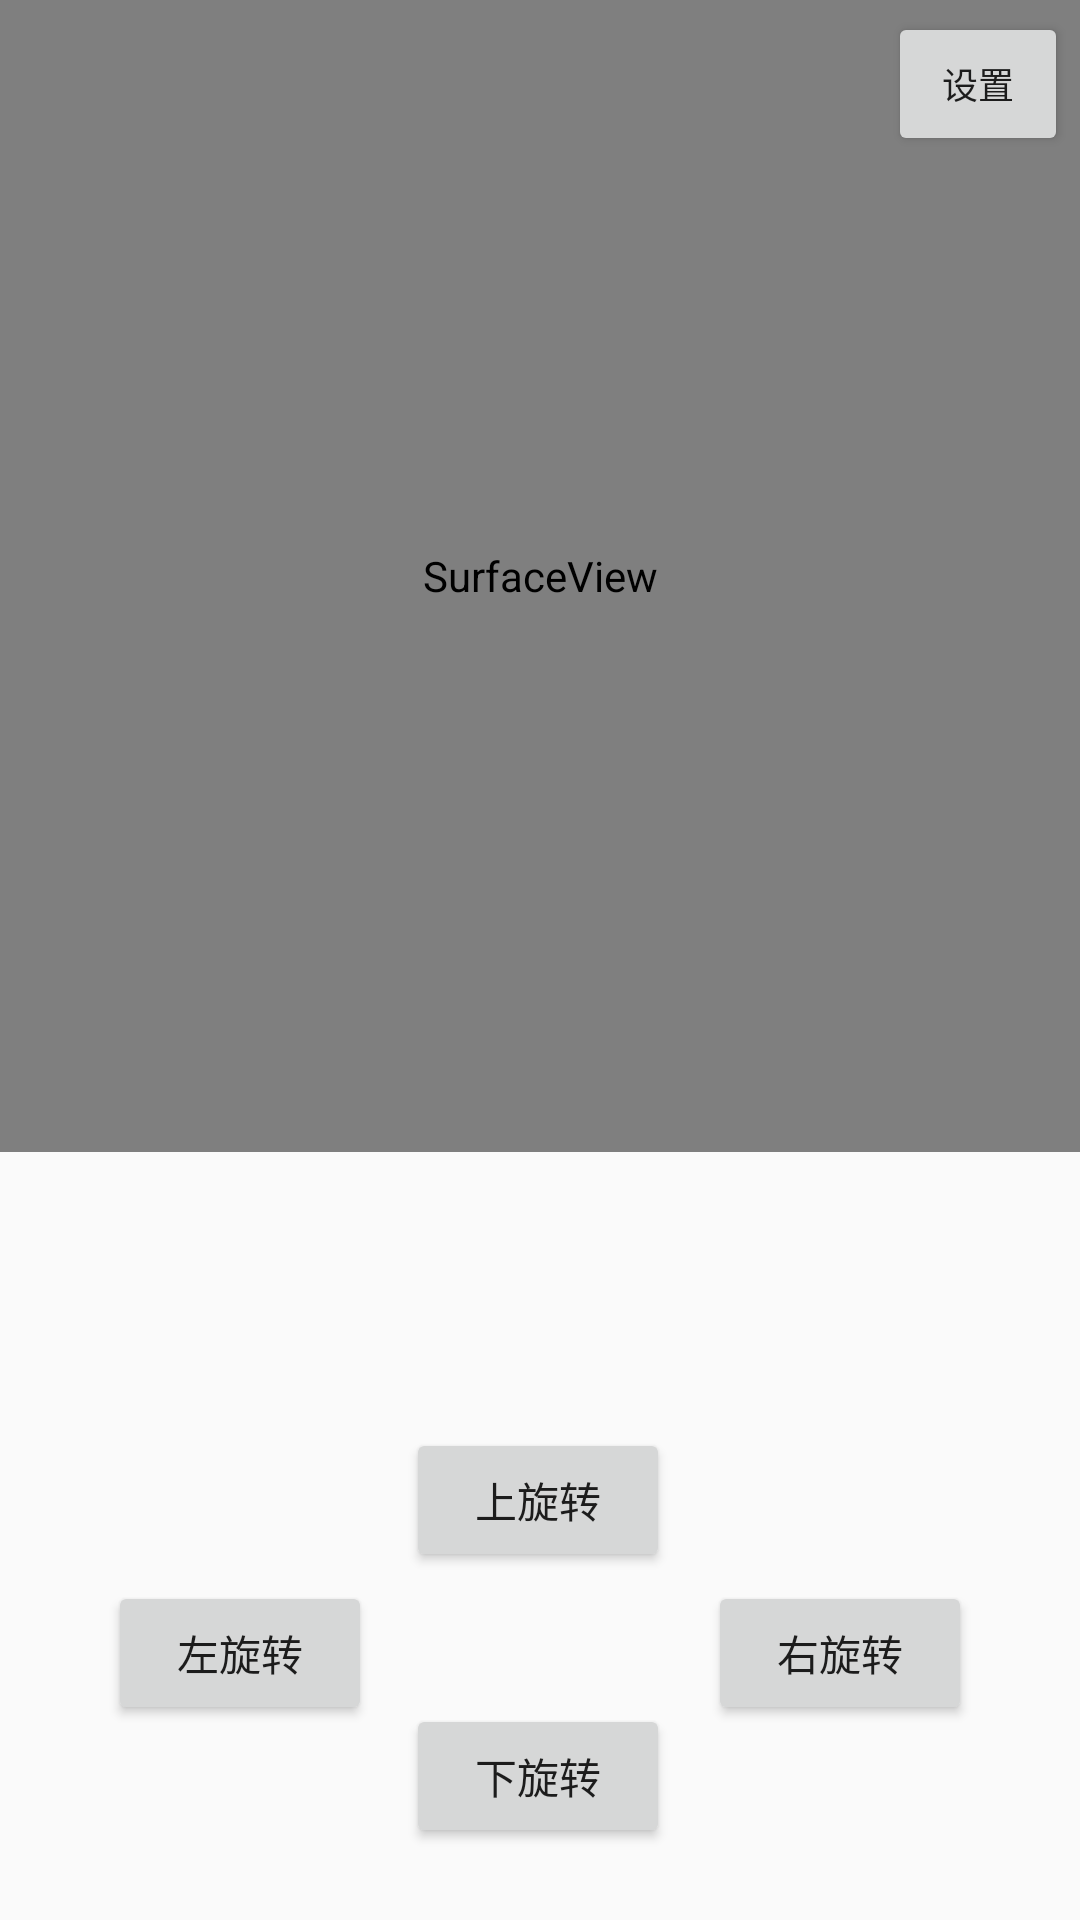

Android layout source for this screen:
<!-- AndroidManifest.xml: application theme Theme.Frpc -->
<!-- res/layout/activity_preview.xml -->
<?xml version="1.0" encoding="utf-8"?>
<androidx.constraintlayout.widget.ConstraintLayout xmlns:android="http://schemas.android.com/apk/res/android"
    xmlns:app="http://schemas.android.com/apk/res-auto"
    xmlns:tools="http://schemas.android.com/tools"
    android:layout_width="match_parent"
    android:layout_height="match_parent">

    <TextView
        android:id="@+id/textView4Name"
        android:layout_width="100dp"
        android:layout_height="36dp"
        android:layout_marginTop="88dp"
        android:textAlignment="textEnd"
        android:textSize="20sp"
        app:layout_constraintEnd_toStartOf="@+id/guideline8"
        app:layout_constraintTop_toTopOf="@+id/guideline2" />

    <TextView
        android:id="@+id/textView2Name"
        android:layout_width="100dp"
        android:layout_height="36dp"
        android:layout_marginTop="36dp"
        android:textAlignment="textEnd"
        android:textSize="20sp"
        app:layout_constraintEnd_toStartOf="@+id/guideline8"
        app:layout_constraintTop_toTopOf="@+id/guideline2" />

    <TextView
        android:id="@+id/textView3Name"
        android:layout_width="100dp"
        android:layout_height="36dp"
        android:layout_marginTop="88dp"
        android:textAlignment="textEnd"
        android:textSize="20sp"
        app:layout_constraintEnd_toStartOf="@+id/guideline5"
        app:layout_constraintTop_toTopOf="@+id/guideline2" />

    <TextView
        android:id="@+id/textView1Name"
        android:layout_width="100dp"
        android:layout_height="36dp"
        android:layout_marginTop="36dp"
        android:textAlignment="textEnd"
        android:textSize="20sp"
        app:layout_constraintEnd_toStartOf="@+id/guideline5"
        app:layout_constraintTop_toTopOf="@+id/guideline2" />

    <TextView
        android:id="@+id/textView1"
        android:layout_width="70dp"
        android:layout_height="36dp"
        android:layout_marginTop="36dp"
        android:textAlignment="textStart"
        android:textSize="20sp"
        app:layout_constraintStart_toStartOf="@+id/guideline5"
        app:layout_constraintTop_toTopOf="@+id/guideline2" />

    <TextView
        android:id="@+id/textView4"
        android:layout_width="70dp"
        android:layout_height="36dp"
        android:layout_marginTop="16dp"
        android:textAlignment="textStart"
        android:textSize="20sp"
        app:layout_constraintStart_toEndOf="@+id/textView4Name"
        app:layout_constraintTop_toBottomOf="@+id/textView2" />

    <TextView
        android:id="@+id/textView3"
        android:layout_width="70dp"
        android:layout_height="36dp"
        android:layout_marginTop="16dp"
        android:textAlignment="textStart"
        android:textSize="20sp"
        app:layout_constraintStart_toEndOf="@+id/textView3Name"
        app:layout_constraintTop_toBottomOf="@+id/textView1" />

    <TextView
        android:id="@+id/textView2"
        android:layout_width="70dp"
        android:layout_height="36dp"
        android:layout_marginTop="36dp"
        android:textAlignment="textStart"
        android:textSize="20sp"
        app:layout_constraintStart_toEndOf="@+id/textView2Name"
        app:layout_constraintTop_toTopOf="@+id/guideline2" />

    <Button
        android:id="@+id/leftBtn"
        android:layout_width="0dp"
        android:layout_height="wrap_content"
        android:layout_marginStart="36dp"
        android:layout_marginTop="3dp"
        android:text="@string/leftMove"
        app:layout_constraintStart_toStartOf="parent"
        app:layout_constraintTop_toBottomOf="@+id/upBtn" />

    <Button
        android:id="@+id/rightBtn"
        android:layout_width="0dp"
        android:layout_height="wrap_content"
        android:layout_marginTop="3dp"
        android:layout_marginEnd="36dp"
        android:text="@string/rightMove"
        app:layout_constraintEnd_toEndOf="parent"
        app:layout_constraintTop_toBottomOf="@+id/upBtn" />

    <Button
        android:id="@+id/upBtn"
        android:layout_width="wrap_content"
        android:layout_height="wrap_content"
        android:layout_marginBottom="44dp"
        android:text="@string/upMove"
        app:layout_constraintBottom_toTopOf="@+id/downBtn"
        app:layout_constraintEnd_toEndOf="parent"
        app:layout_constraintHorizontal_bias="0.498"
        app:layout_constraintStart_toStartOf="parent" />

    <Button
        android:id="@+id/downBtn"
        android:layout_width="wrap_content"
        android:layout_height="wrap_content"
        android:layout_marginBottom="24dp"
        android:text="@string/downMove"
        app:layout_constraintBottom_toBottomOf="parent"
        app:layout_constraintEnd_toEndOf="parent"
        app:layout_constraintHorizontal_bias="0.498"
        app:layout_constraintStart_toStartOf="parent" />

    <SurfaceView
        android:id="@+id/surfaceView"
        android:layout_width="0dp"
        android:layout_height="0dp"
        app:layout_constraintBottom_toTopOf="@+id/guideline2"
        app:layout_constraintEnd_toEndOf="parent"
        app:layout_constraintHorizontal_bias="0.0"
        app:layout_constraintStart_toStartOf="parent"
        app:layout_constraintTop_toTopOf="parent"
        app:layout_constraintVertical_bias="1.0" />

    <androidx.constraintlayout.widget.Guideline
        android:id="@+id/guideline2"
        android:layout_width="wrap_content"
        android:layout_height="wrap_content"
        android:orientation="horizontal"
        app:layout_constraintGuide_percent="0.6" />

    <androidx.constraintlayout.widget.Guideline
        android:id="@+id/guideline4"
        android:layout_width="wrap_content"
        android:layout_height="wrap_content"
        android:orientation="vertical"
        app:layout_constraintGuide_percent="0.5" />

    <Button
        android:id="@+id/settingBtn"
        android:layout_width="60dp"
        android:layout_height="wrap_content"
        android:layout_marginTop="4dp"
        android:layout_marginEnd="4dp"
        android:text="@string/setting"
        android:textSize="12sp"
        app:layout_constraintEnd_toEndOf="parent"
        app:layout_constraintTop_toTopOf="parent"
        tools:ignore="DuplicateClickableBoundsCheck" />

    <androidx.constraintlayout.widget.Guideline
        android:id="@+id/guideline5"
        android:layout_width="wrap_content"
        android:layout_height="wrap_content"
        android:orientation="vertical"
        app:layout_constraintGuide_percent="0.25" />

    <androidx.constraintlayout.widget.Guideline
        android:id="@+id/guideline8"
        android:layout_width="wrap_content"
        android:layout_height="wrap_content"
        android:orientation="vertical"
        app:layout_constraintGuide_percent="0.75" />
</androidx.constraintlayout.widget.ConstraintLayout>
<!-- resources referenced by this layout -->
<resources>
  <string name="downMove">下旋转</string>
  <string name="leftMove">左旋转</string>
  <string name="rightMove">右旋转</string>
  <string name="setting">设置</string>
  <string name="upMove">上旋转</string>
  <style name="Theme.Frpc" parent="Theme.AppCompat.DayNight.NoActionBar">
          
          <item name="colorPrimary">@color/purple_500</item>
          <item name="colorPrimaryVariant">@color/purple_700</item>
          <item name="colorOnPrimary">@color/white</item>
          
          <item name="colorSecondary">@color/teal_200</item>
          <item name="colorSecondaryVariant">@color/teal_700</item>
          <item name="colorOnSecondary">@color/black</item>
          
          <item name="android:statusBarColor" tools:targetApi="l">?attr/colorPrimaryVariant</item>
          
      </style>
  <!-- not gathered from this repository: default colours our renderer supplied (Android Studio template values) -->
  <color name="purple_500">#FF6200EE</color>
  <color name="purple_700">#FF3700B3</color>
  <color name="teal_200">#FF03DAC5</color>
  <color name="teal_700">#FF018786</color>
  <color name="black">#FF000000</color>
  <color name="white">#FFFFFFFF</color>
</resources>
